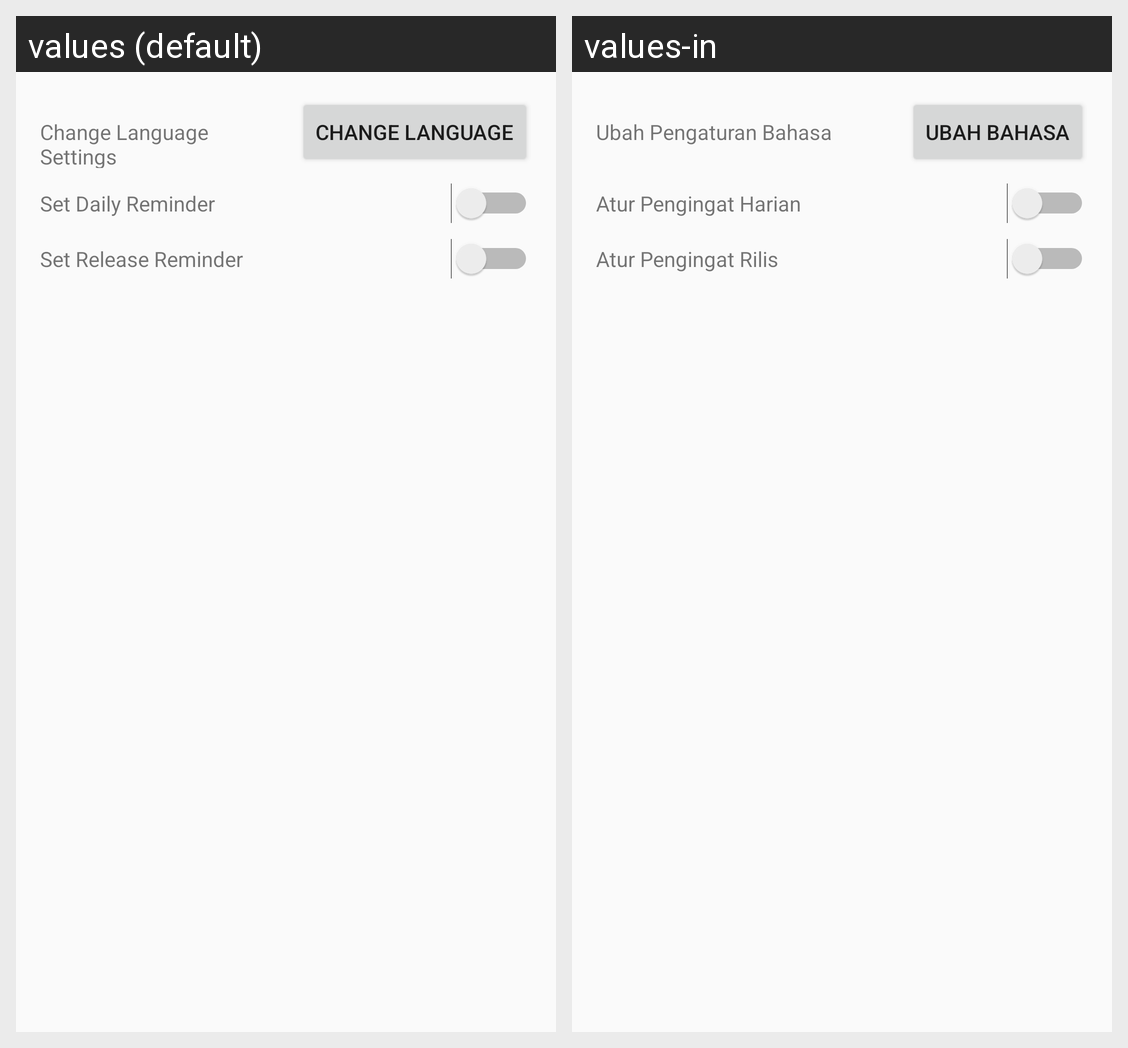

For this localized Android screen grid, give each drawn string resource with its value in every locale shown.
Android screen res/layout/activity_setting.xml rendered under 2 locales, left to right: values (default), values-in. Device: Nexus 5 (rendered at 1080×1920; each locale shown at half size, 540×960, under a caption strip naming it); theme AppTheme.
Strings drawn on this screen, with the default value and each locale's value (text and hints the layout hard-codes, and strings that could not be matched under every locale, appear in the picture but are not listed):

change_language_settings
  values: Change Language Settings
  values-in: Ubah Pengaturan Bahasa

change_language
  values: Change Language
  values-in: Ubah Bahasa

set_daily_reminder_sw
  values: Set Daily Reminder
  values-in: Atur Pengingat Harian

set_release_reminder_sw
  values: Set Release Reminder
  values-in: Atur Pengingat Rilis
